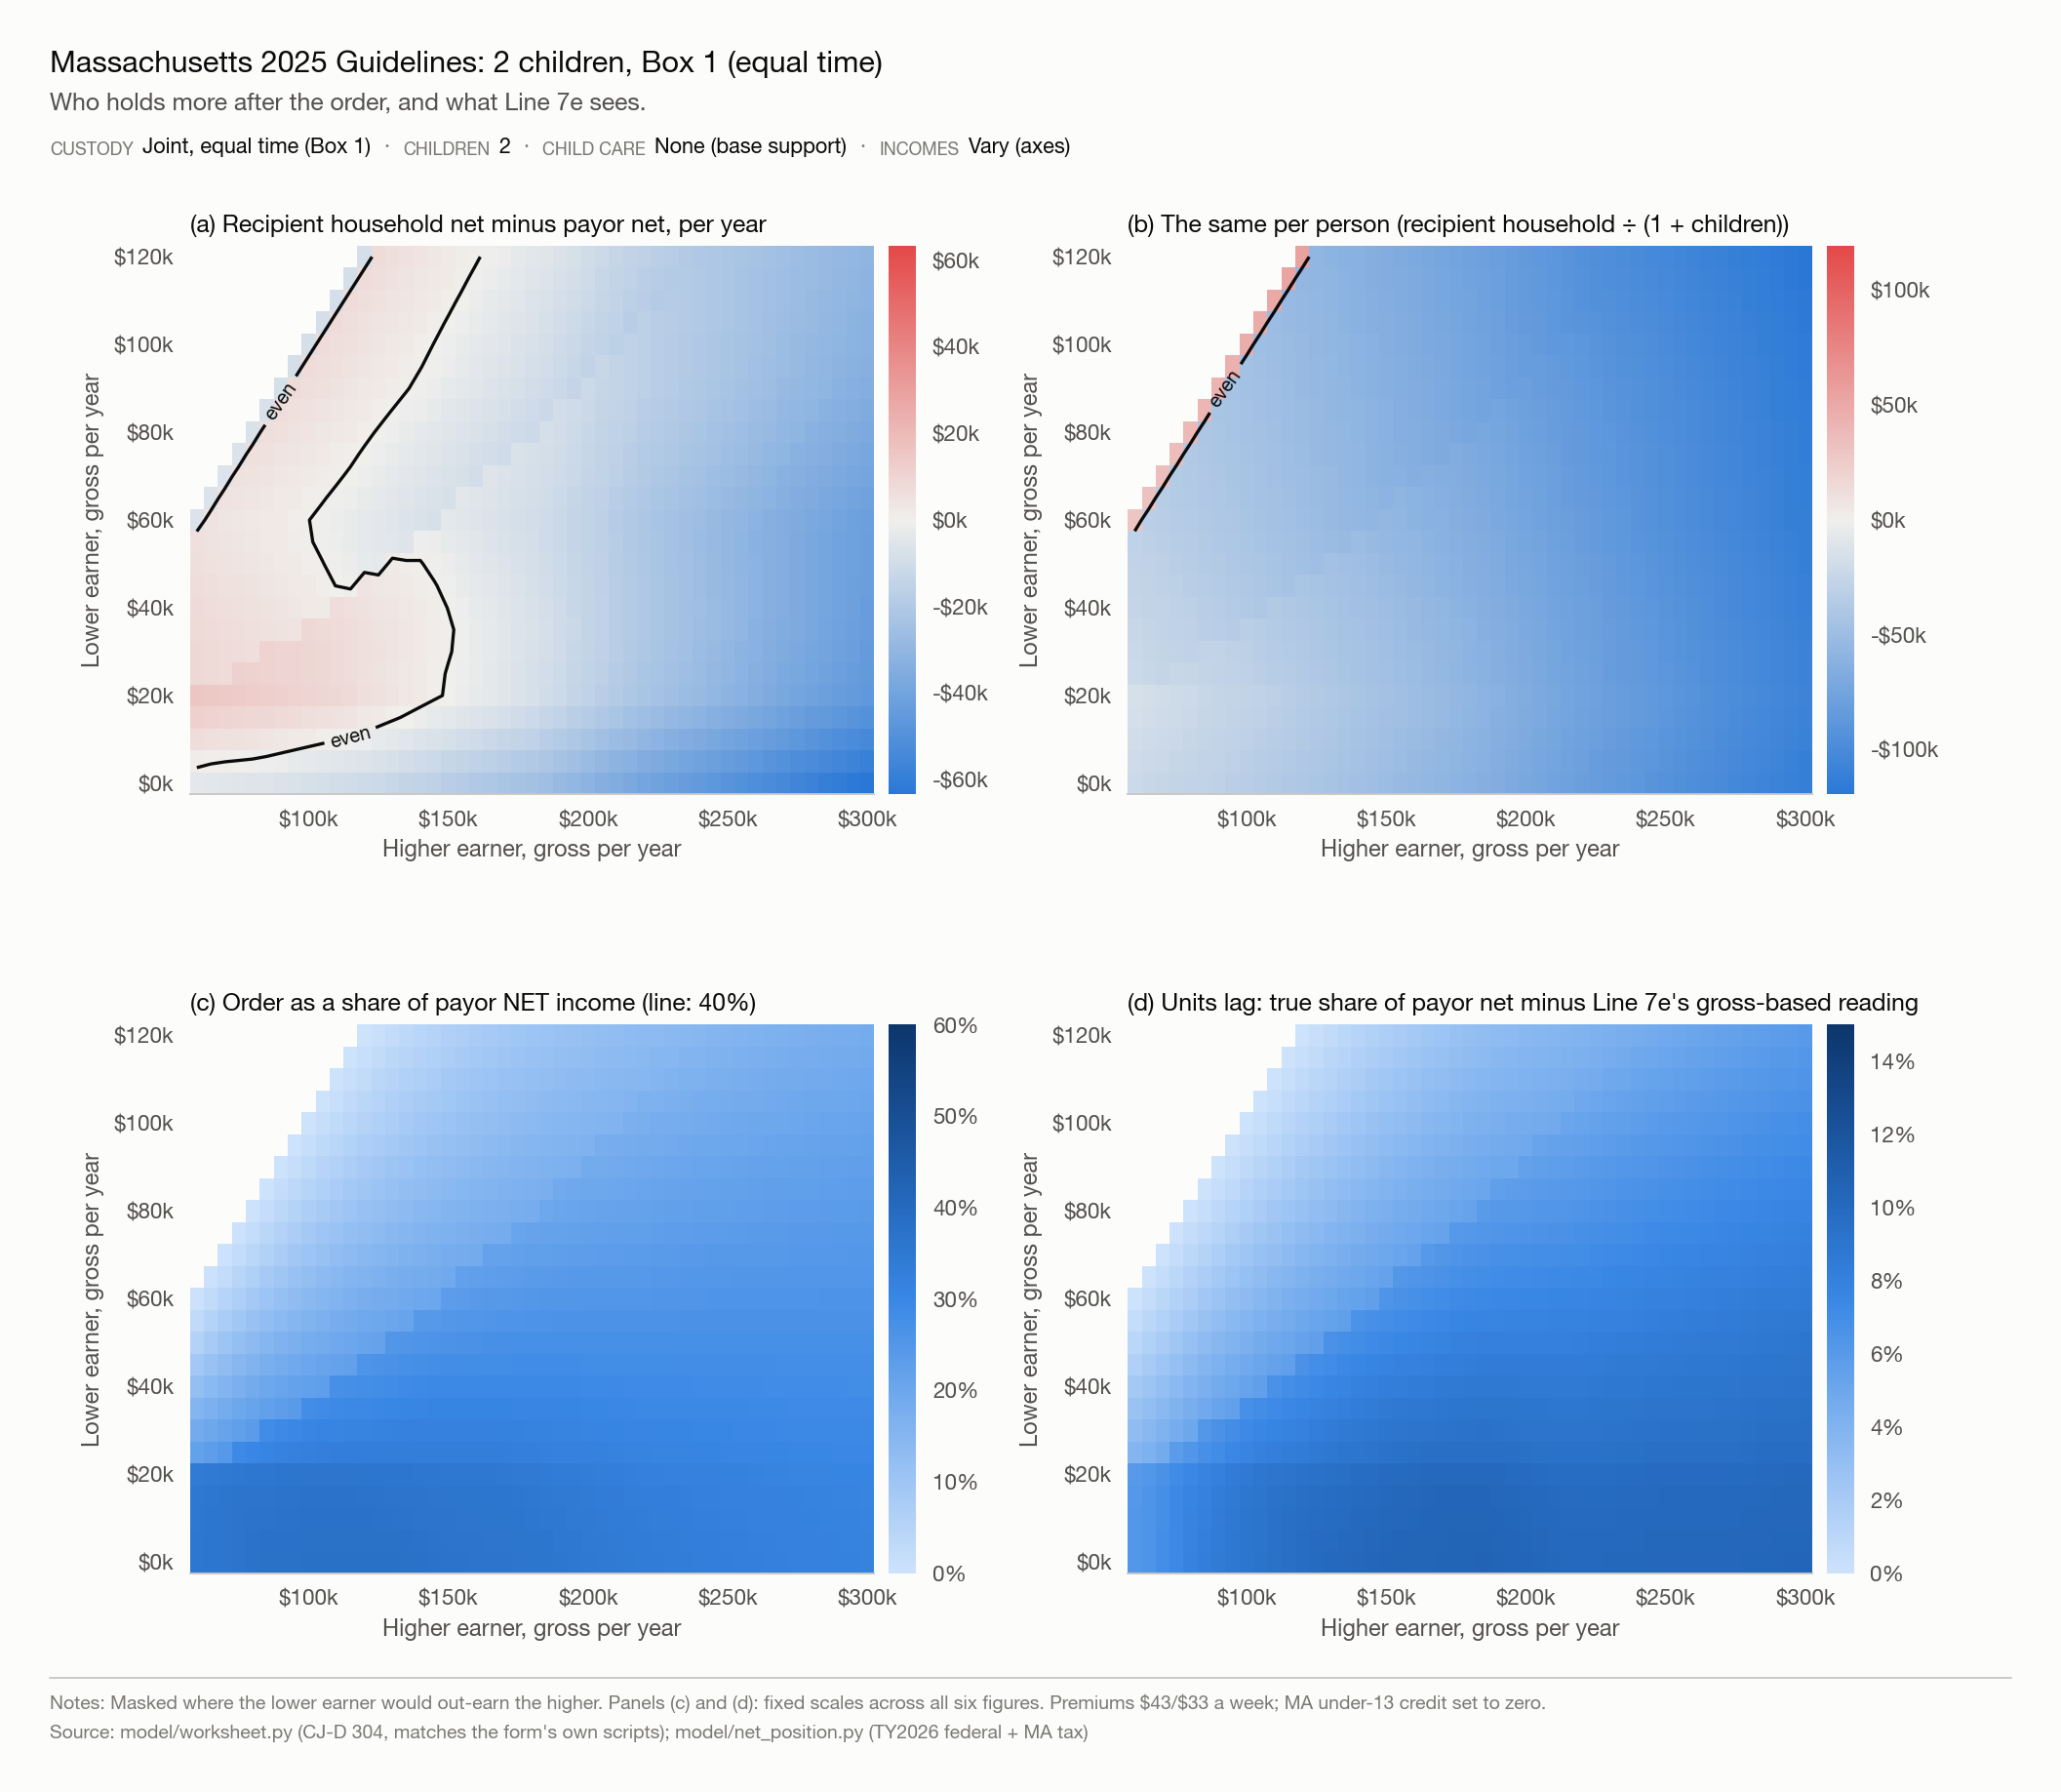

The table this chart was drawn from, first rows:
higher_gross, lower_gross, order_wk, gap_household, gap_per_person, order_pct_payor_net, line_7e, lag
60000, 0.0, 325.6, -3506, -21622, 0.3556, 0.2931, 0.06251
65000, 0.0, 353.9, -4334, -23429, 0.3581, 0.2932, 0.06497
70000, 0.0, 382.1, -4811, -24887, 0.3626, 0.2932, 0.0694
75000, 0.0, 410.4, -5139, -26194, 0.3675, 0.2933, 0.07426
80000, 0.0, 438.7, -5466, -27502, 0.3719, 0.2933, 0.0786
85000, 0.0, 466.9, -5794, -28809, 0.3759, 0.2934, 0.0825
90000, 0.0, 491.5, -6505, -30372, 0.3766, 0.2912, 0.08539
95000, 0.0, 515.7, -7252, -31960, 0.377, 0.2891, 0.08792
100000, 0.0, 540, -8000, -33547, 0.3774, 0.2872, 0.09019
105000, 0.0, 564.2, -8747, -35135, 0.3778, 0.2855, 0.09225
110000, 0.0, 588.4, -9495, -36722, 0.3781, 0.2839, 0.09412
115000, 0.0, 612.7, -10242, -38310, 0.3784, 0.2825, 0.09583
120000, 0.0, 636.9, -10990, -39897, 0.3786, 0.2812, 0.0974
125000, 0.0, 661.1, -11673, -41421, 0.3792, 0.28, 0.09911
130000, 0.0, 682.2, -12653, -43130, 0.378, 0.2776, 0.1004
135000, 0.0, 701, -13860, -44990, 0.3758, 0.2746, 0.1012
140000, 0.0, 719.9, -15068, -46851, 0.3737, 0.2717, 0.102
145000, 0.0, 738.7, -16275, -48712, 0.3717, 0.2691, 0.1026
150000, 0.0, 757.6, -17483, -50573, 0.3698, 0.2666, 0.1033
155000, 0.0, 776.4, -18690, -52434, 0.3681, 0.2643, 0.1038
160000, 0.0, 795.2, -19898, -54295, 0.3665, 0.2621, 0.1043
165000, 0.0, 814.1, -21105, -56155, 0.3649, 0.2601, 0.1048
170000, 0.0, 832.9, -22313, -58016, 0.3634, 0.2582, 0.1052
175000, 0.0, 851.8, -23520, -59877, 0.362, 0.2564, 0.1056
180000, 0.0, 870.6, -24728, -61738, 0.3607, 0.2547, 0.106
185000, 0.0, 888.9, -26030, -63673, 0.3591, 0.2529, 0.1062
190000, 0.0, 903.7, -27968, -66123, 0.3555, 0.2503, 0.1052
195000, 0.0, 918.5, -29905, -68574, 0.352, 0.2478, 0.1043
200000, 0.0, 933.3, -31843, -71025, 0.3488, 0.2454, 0.1034
205000, 0.0, 948.1, -33735, -73431, 0.3458, 0.2431, 0.1026
210000, 0.0, 962.9, -35628, -75837, 0.3429, 0.241, 0.1019
215000, 0.0, 977.7, -37520, -78243, 0.3402, 0.239, 0.1012
220000, 0.0, 992.5, -39243, -80478, 0.338, 0.237, 0.101
225000, 0.0, 1007, -40735, -82484, 0.3363, 0.2351, 0.1012
230000, 0.0, 1022, -42228, -84490, 0.3348, 0.2334, 0.1014
235000, 0.0, 1037, -43720, -86496, 0.3332, 0.2317, 0.1016
240000, 0.0, 1052, -45213, -88502, 0.3318, 0.23, 0.1018
245000, 0.0, 1067, -46705, -90508, 0.3304, 0.2285, 0.1019
250000, 0.0, 1081, -48198, -92513, 0.329, 0.227, 0.1021
255000, 0.0, 1096, -49690, -94519, 0.3277, 0.2255, 0.1022
260000, 0.0, 1111, -51183, -96525, 0.3264, 0.2241, 0.1023
265000, 0.0, 1125, -52753, -98582, 0.325, 0.2226, 0.1024
270000, 0.0, 1139, -54385, -100682, 0.3235, 0.2211, 0.1024
275000, 0.0, 1152, -55938, -102701, 0.3221, 0.2196, 0.1025
280000, 0.0, 1165, -57420, -104650, 0.3209, 0.2182, 0.1027
285000, 0.0, 1179, -58903, -106599, 0.3197, 0.2168, 0.1029
290000, 0.0, 1192, -60385, -108548, 0.3186, 0.2155, 0.1031
295000, 0.0, 1206, -61868, -110497, 0.3175, 0.2142, 0.1033
300000, 0.0, 1219, -63350, -112446, 0.3164, 0.2129, 0.1035
60000, 5000, 324.8, 1408, -20010, 0.3548, 0.2924, 0.06237
65000, 5000, 353.2, 586.2, -21813, 0.3574, 0.2926, 0.06485
70000, 5000, 381.5, 113.8, -23267, 0.362, 0.2927, 0.06929
75000, 5000, 409.8, -209.2, -24572, 0.367, 0.2929, 0.07415
80000, 5000, 438.1, -532.9, -25877, 0.3715, 0.293, 0.0785
85000, 5000, 464.2, -1087, -27335, 0.3737, 0.2916, 0.08202
90000, 5000, 488.6, -1817, -28911, 0.3744, 0.2895, 0.08488
95000, 5000, 513, -2548, -30488, 0.375, 0.2876, 0.08745
100000, 5000, 537.3, -3282, -32066, 0.3756, 0.2858, 0.08975
105000, 5000, 561.7, -4016, -33645, 0.3761, 0.2842, 0.09184
110000, 5000, 586, -4752, -35225, 0.3765, 0.2828, 0.09374
... 1,087 more rows
